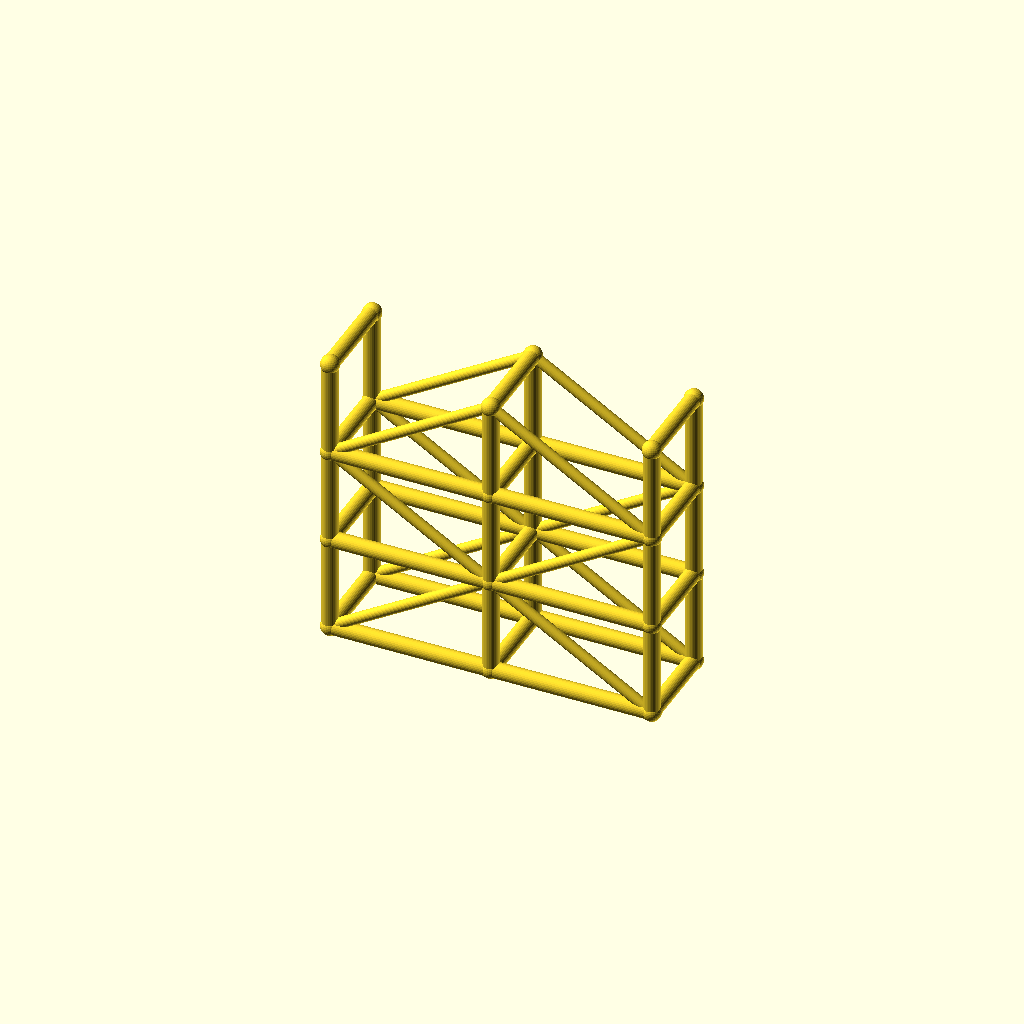
Cell 1: rendered with the file's own defaults.
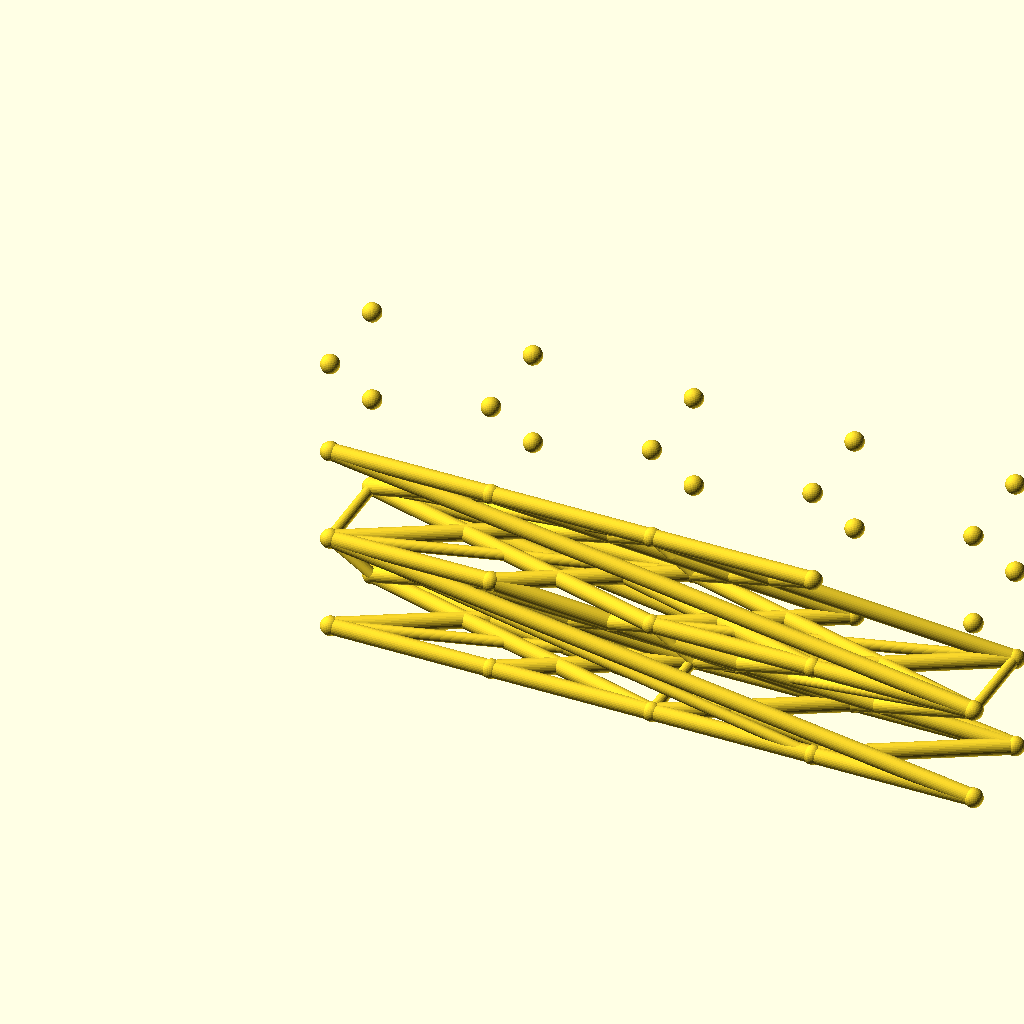
Cell 2 — spans set to 4, the other parameters unchanged.
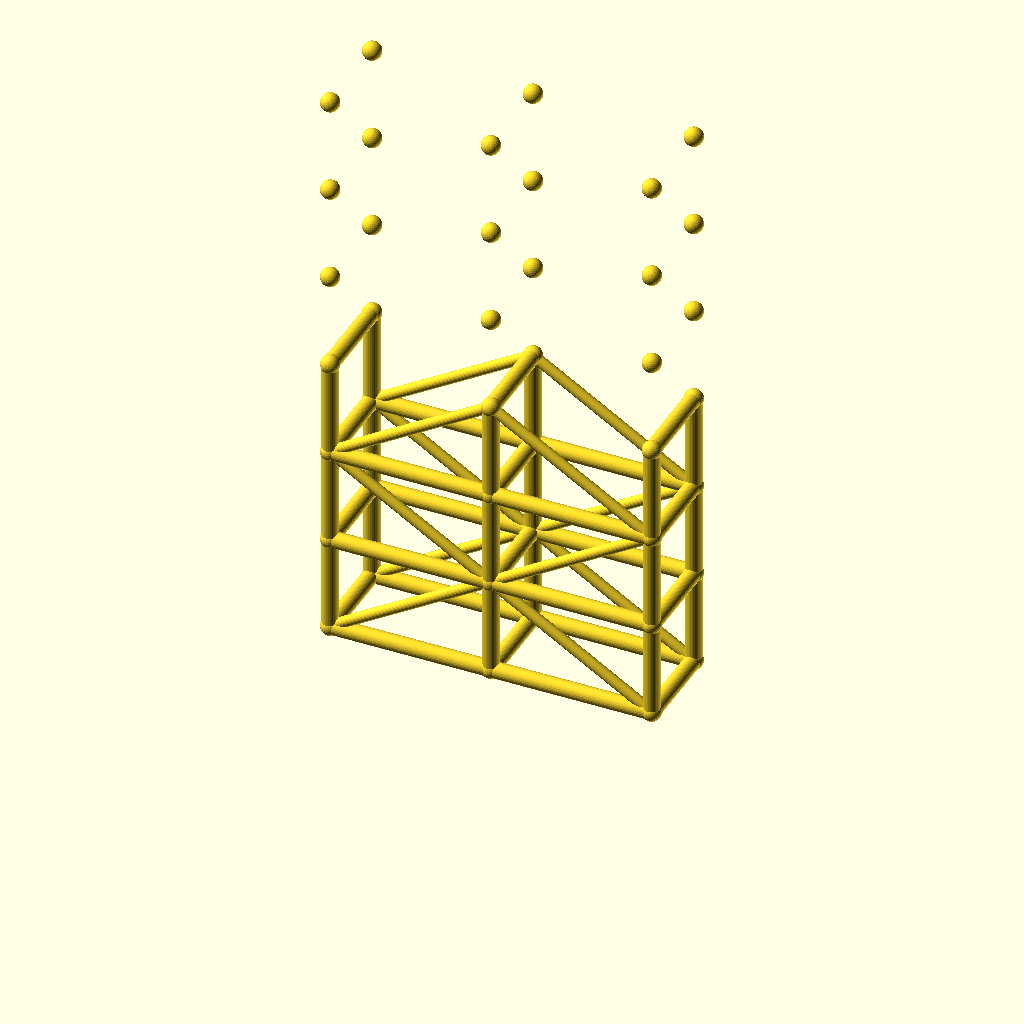
Cell 3 — levels set to 6, the other parameters unchanged.
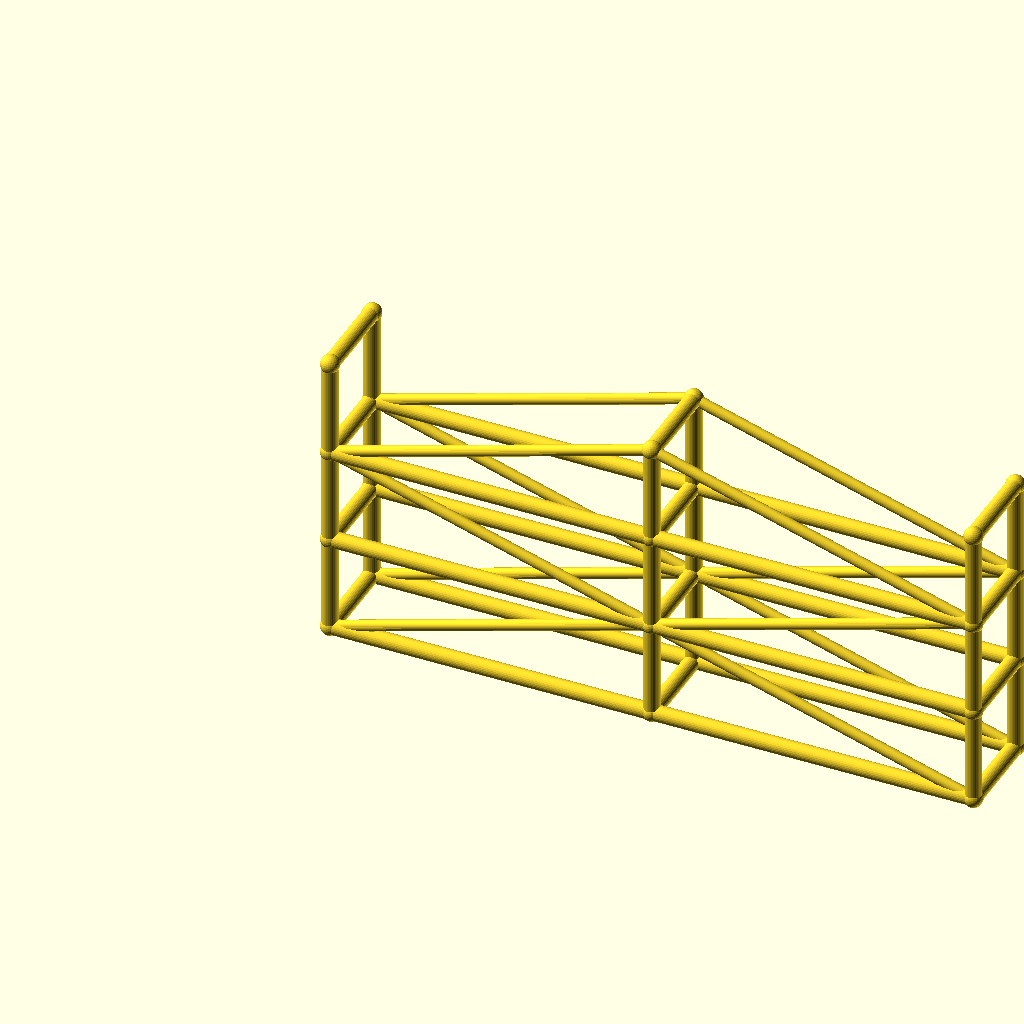
Cell 4: the same model with bay_l = 100.
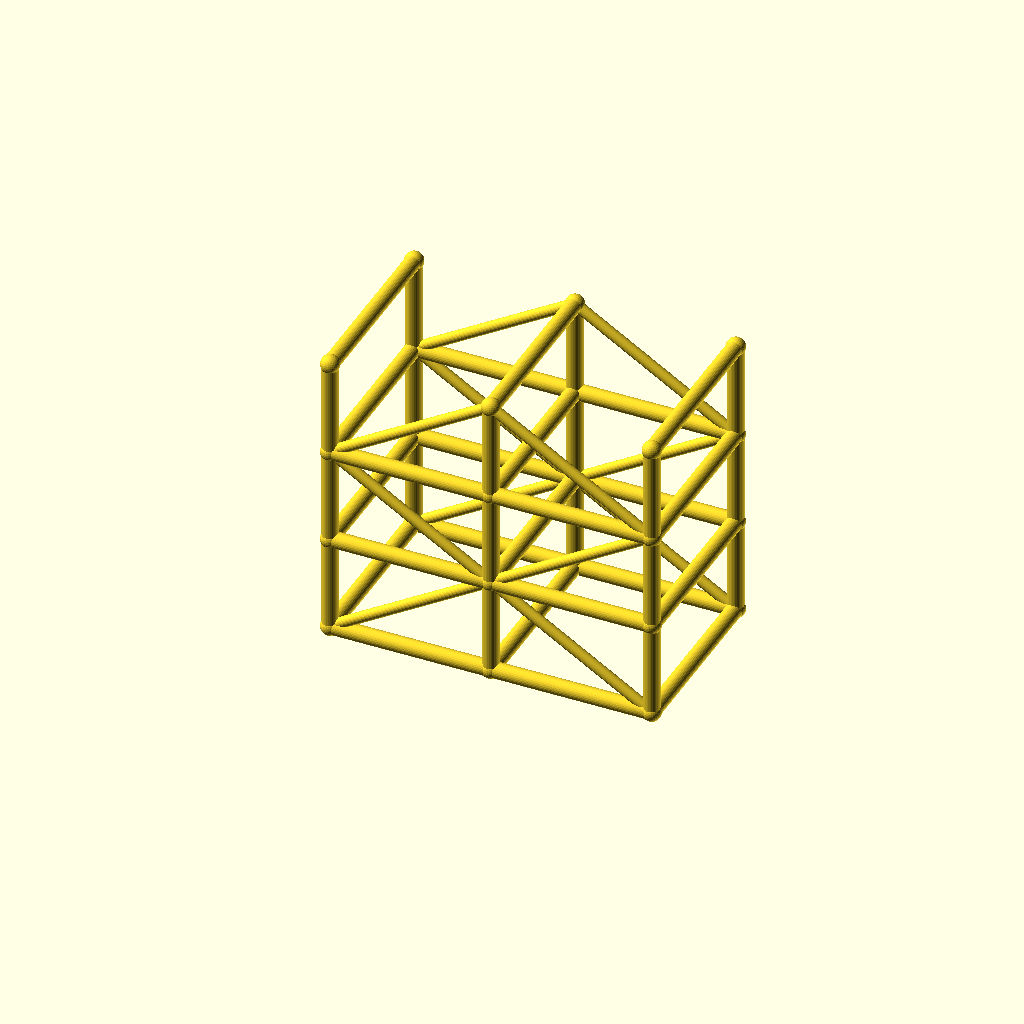
Cell 5: the same model with tower_w = 56.
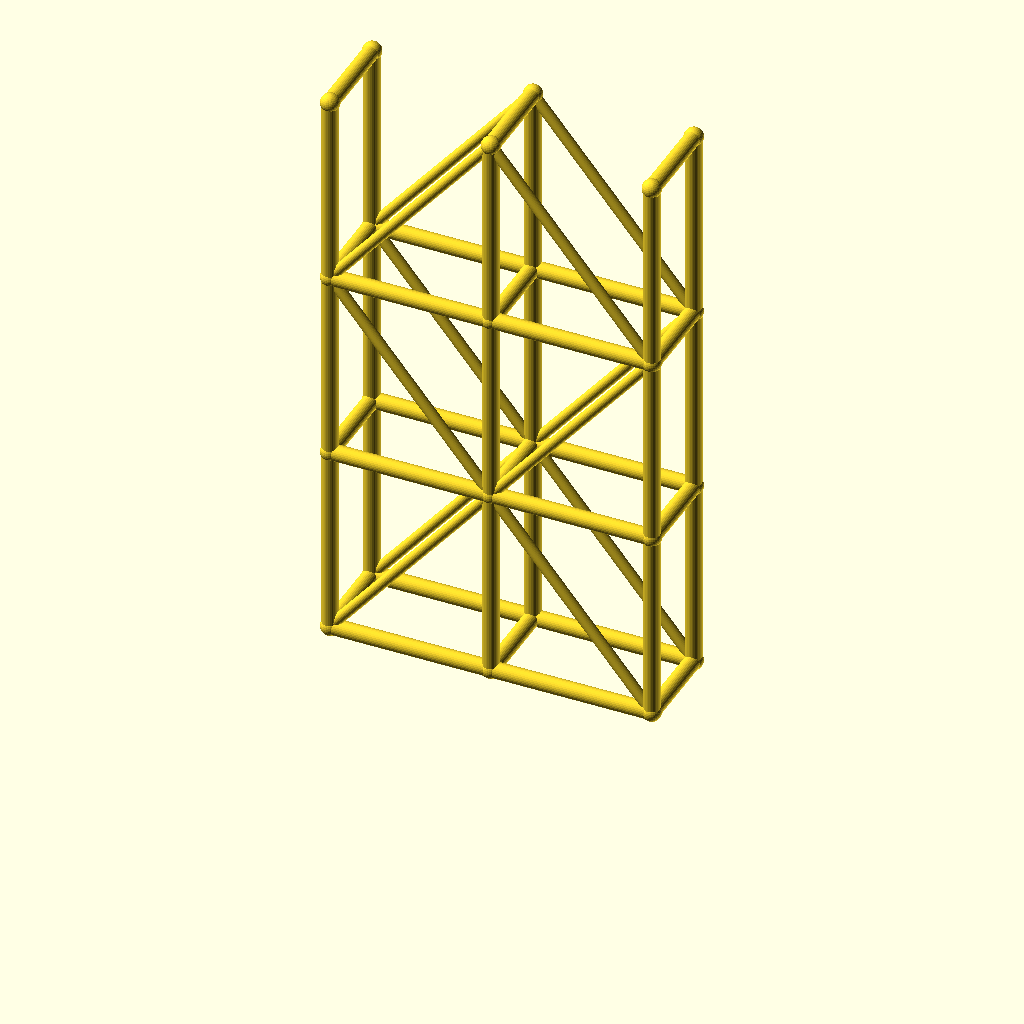
Cell 6: the same model with lift_h = 60.
All cells are drawn from one camera (rotation 55°, 0°, 25°, orthographic, colour scheme Cornfield), so only the parameter changes between them.
OpenSCAD source file optional_data/data/wire3/scaffold/scene_0160.scad:
$fn = 32;

// ----------------------------------------------------------------------
// Scaffold tower: 2 spans x 3 lifts
// ----------------------------------------------------------------------

// --- parameters (mm) ---
spans = 2;                // spans along X
levels = 3;               // lift levels
bay_l = 50;               // span length, X
tower_w = 28;             // tower width, Y
lift_h = 30;              // lift height, Z
post_r = 2.5;             // post and ledger radius
brace_r = 1.7;            // diagonal brace radius
joint_r = 2.9;            // joint ball radius

bbox_x = spans * bay_l + 2 * joint_r;  // overall X, joints included
bbox_y = tower_w + 2 * joint_r;  // overall Y, joints included
bbox_z = levels * lift_h + 2 * joint_r;  // overall Z, joints included
post_d = 2 * post_r;  // post stock diameter
brace_d = 2 * brace_r;  // brace stock diameter
tower_l = spans * bay_l;  // tower footprint length
tower_h = levels * lift_h;  // tower height
nodes = [for (lvl = [0 : levels], side = [0, 1], st = [0 : spans]) [st * bay_l, side * tower_w, lvl * lift_h]];

module member(a, b, r) {
  /* round stock from joint a to joint b, ends buried in the joint balls */
  d = b - a;
  length = norm(d);
  translate(a) rotate([0, acos(d[2] / length), atan2(d[1], d[0])])
    cylinder(h = length, r = r);
}

module joint(p, r) {
  /* ball at the joint centre, fatter than every member meeting there */
  translate(p) sphere(r = r);
}

/* members - each call is one graph edge */
member(nodes[0], nodes[6], post_r);
member(nodes[1], nodes[7], post_r);
member(nodes[2], nodes[8], post_r);
member(nodes[0], nodes[1], post_r);
member(nodes[1], nodes[2], post_r);
member(nodes[3], nodes[9], post_r);
member(nodes[4], nodes[10], post_r);
member(nodes[5], nodes[11], post_r);
member(nodes[3], nodes[4], post_r);
member(nodes[4], nodes[5], post_r);
member(nodes[6], nodes[12], post_r);
member(nodes[7], nodes[13], post_r);
member(nodes[8], nodes[14], post_r);
member(nodes[6], nodes[7], post_r);
member(nodes[7], nodes[8], post_r);
member(nodes[9], nodes[15], post_r);
member(nodes[10], nodes[16], post_r);
member(nodes[11], nodes[17], post_r);
member(nodes[9], nodes[10], post_r);
member(nodes[10], nodes[11], post_r);
member(nodes[12], nodes[18], post_r);
member(nodes[13], nodes[19], post_r);
member(nodes[14], nodes[20], post_r);
member(nodes[12], nodes[13], post_r);
member(nodes[13], nodes[14], post_r);
member(nodes[15], nodes[21], post_r);
member(nodes[16], nodes[22], post_r);
member(nodes[17], nodes[23], post_r);
member(nodes[15], nodes[16], post_r);
member(nodes[16], nodes[17], post_r);
member(nodes[0], nodes[3], post_r);
member(nodes[1], nodes[4], post_r);
member(nodes[2], nodes[5], post_r);
member(nodes[6], nodes[9], post_r);
member(nodes[7], nodes[10], post_r);
member(nodes[8], nodes[11], post_r);
member(nodes[12], nodes[15], post_r);
member(nodes[13], nodes[16], post_r);
member(nodes[14], nodes[17], post_r);
member(nodes[18], nodes[21], post_r);
member(nodes[19], nodes[22], post_r);
member(nodes[20], nodes[23], post_r);
member(nodes[0], nodes[7], brace_r);
member(nodes[7], nodes[2], brace_r);
member(nodes[3], nodes[10], brace_r);
member(nodes[10], nodes[5], brace_r);
member(nodes[12], nodes[7], brace_r);
member(nodes[7], nodes[14], brace_r);
member(nodes[15], nodes[10], brace_r);
member(nodes[10], nodes[17], brace_r);
member(nodes[12], nodes[19], brace_r);
member(nodes[19], nodes[14], brace_r);
member(nodes[15], nodes[22], brace_r);
member(nodes[22], nodes[17], brace_r);

/* joint balls */
for (p = nodes) joint(p, joint_r);
Parameter table extracted from the source (name, type, default, range or options):
spans: number, default 2
levels: number, default 3
bay_l: number, default 50
tower_w: number, default 28
lift_h: number, default 30
post_r: number, default 2.5
brace_r: number, default 1.7
joint_r: number, default 2.9
